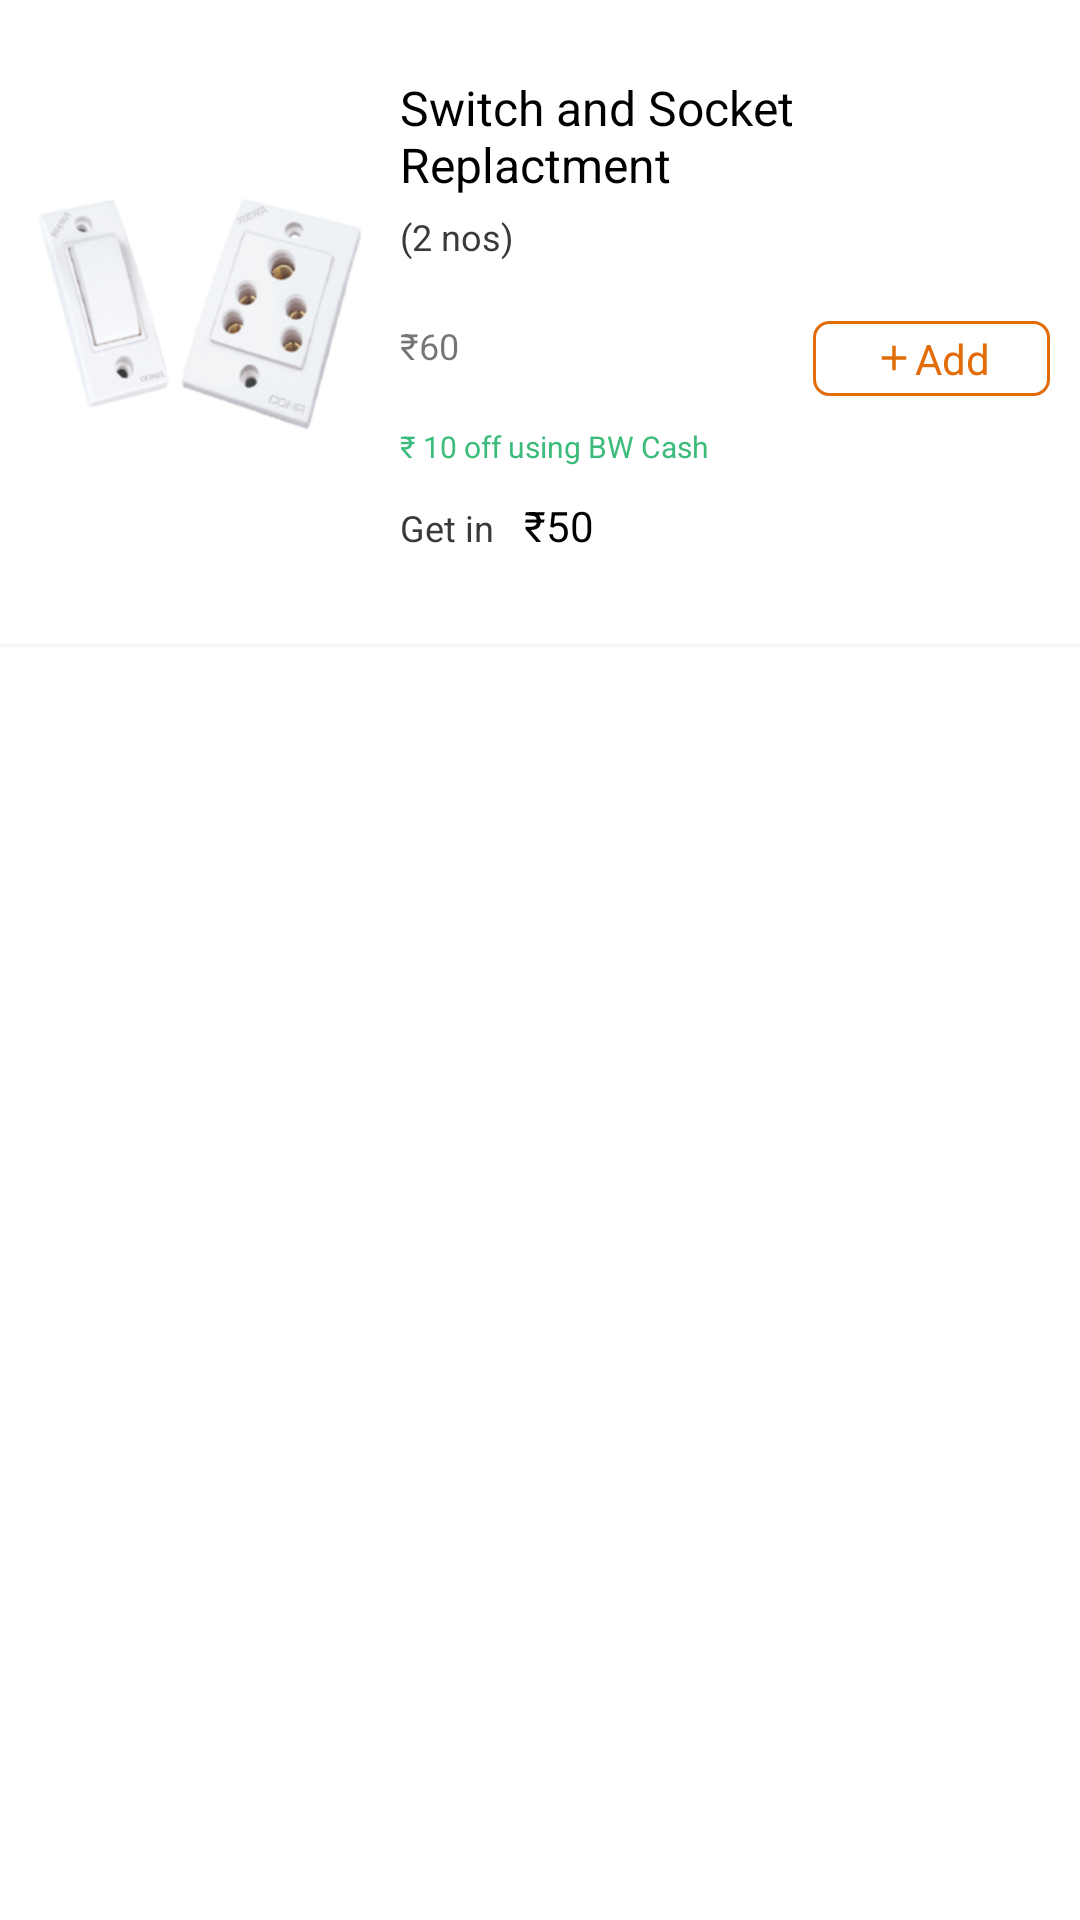

Layout XML and referenced resources for this Android screen:
<!-- AndroidManifest.xml: application theme Theme.KoiBandaApp -->
<!-- res/layout/electricianservice_layout.xml -->
<?xml version="1.0" encoding="utf-8"?>
<LinearLayout
    xmlns:android="http://schemas.android.com/apk/res/android"
    android:layout_width="match_parent"
    android:layout_height="match_parent"
    xmlns:app="http://schemas.android.com/apk/res-auto"
    android:orientation="vertical">

    <com.google.android.material.card.MaterialCardView
        android:layout_width="match_parent"
        android:layout_height="wrap_content"
        android:outlineProvider="none"
        android:elevation="15dp"
        android:layout_marginTop="5dp"
        app:cardElevation="3dp">

        <LinearLayout
            android:layout_width="match_parent"
            android:layout_height="wrap_content"
            android:paddingLeft="10dp"
            android:paddingRight="10dp"
            android:paddingBottom="10dp"
            android:paddingTop="20dp"
            android:orientation="vertical">
            <LinearLayout
                android:layout_width="match_parent"
                android:layout_height="wrap_content"
                android:layout_weight="4"
                android:orientation="horizontal">

                <ImageView
                    android:layout_width="match_parent"
                    android:layout_height="100dp"
                    android:layout_weight="2"
                    android:layout_gravity="center_vertical"
                    android:scaleType="fitXY"
                    android:src="@drawable/swich"/>
                <LinearLayout
                    android:layout_width="match_parent"
                    android:layout_height="wrap_content"
                    android:layout_marginStart="10dp"
                    android:orientation="vertical"
                    android:layout_weight="1">
                    <TextView
                        android:id="@+id/txtele_serviceName"
                        android:layout_width="wrap_content"
                        android:layout_height="wrap_content"
                        android:text="Switch and Socket Replactment"
                        android:textSize="16dp"
                        android:textColor="@color/black"/>
                    <LinearLayout
                        android:layout_width="match_parent"
                        android:layout_height="wrap_content"
                        android:layout_marginTop="5dp"
                        android:orientation="horizontal">

                        <TextView
                            android:layout_width="wrap_content"
                            android:layout_height="wrap_content"
                            android:text="(2 nos)"
                            android:layout_gravity="center"
                            android:textColor="#3A3939"
                            android:textSize="12sp"/>
                    </LinearLayout>
                    <LinearLayout
                        android:layout_width="match_parent"
                        android:layout_height="wrap_content"
                        android:layout_marginTop="20dp"
                        android:orientation="horizontal">

                        <TextView
                            android:id="@+id/txtele_cutPrise"
                            android:layout_width="wrap_content"
                            android:layout_height="wrap_content"
                            android:text="₹60"
                            android:layout_weight="1"
                            android:textSize="12sp"
                            />
                        <LinearLayout
                            android:id="@+id/linear_eleAdd"
                            android:layout_width="wrap_content"
                            android:layout_height="wrap_content"
                            android:paddingStart="20dp"
                            android:paddingEnd="20dp"
                            android:paddingTop="3dp"
                            android:paddingBottom="3dp"
                            android:gravity="center"
                            android:background="@drawable/linear_background"
                            android:orientation="horizontal">
                            <ImageView
                                android:layout_width="14dp"
                                android:layout_height="14dp"
                                android:src="@drawable/baseline_add_24"/>
                            <TextView
                                android:layout_width="wrap_content"
                                android:layout_height="wrap_content"
                                android:textSize="14dp"
                                android:textColor="@color/logoColor"
                                android:text="Add"/>
                        </LinearLayout>

                    </LinearLayout>
                    <TextView
                        android:layout_width="wrap_content"
                        android:layout_height="wrap_content"
                        android:text="₹ 10 off using BW Cash"
                        android:layout_marginTop="10dp"
                        android:textSize="10sp"
                        android:textColor="#3BBC7A"/>
                    <LinearLayout
                        android:layout_width="match_parent"
                        android:layout_height="wrap_content"
                        android:layout_marginTop="10dp"
                        android:orientation="horizontal">
                        <TextView
                            android:layout_width="wrap_content"
                            android:layout_height="wrap_content"
                            android:textColor="#3A3939"
                            android:textSize="12sp"
                            android:text="Get in"/>
                        <TextView
                            android:layout_width="wrap_content"
                            android:layout_height="wrap_content"
                            android:textColor="@color/black"
                            android:textSize="14sp"
                            android:layout_marginStart="10dp"
                            android:text="₹"/>
                        <TextView
                            android:id="@+id/txtele_realPrise"
                            android:layout_width="wrap_content"
                            android:layout_height="wrap_content"
                            android:textColor="@color/black"
                            android:textSize="14sp"
                            android:text="50"/>
                    </LinearLayout>
                    

                    
                    
                    
                    



                </LinearLayout>
            </LinearLayout>
        </LinearLayout>
    </com.google.android.material.card.MaterialCardView>
    <View
        android:layout_width="match_parent"
        android:layout_height="1dp"
        android:layout_marginTop="20dp"
        android:background="#F8F5F5" />
</LinearLayout>
<!-- resources referenced by this layout -->
<resources>
  <color name="black">#FF000000</color>
  <color name="logoColor">#E16C08</color>
  <!-- drawable baseline_add_24 (drawable) -->
  <vector android:height="24dp" android:tint="@color/logoColor"
      android:viewportHeight="24" android:viewportWidth="24"
      android:width="24dp" xmlns:android="http://schemas.android.com/apk/res/android">
      <path android:fillColor="@android:color/white" android:pathData="M19,13h-6v6h-2v-6H5v-2h6V5h2v6h6v2z"/>
  </vector>
  <!-- drawable linear_background (drawable) -->
  <?xml version="1.0" encoding="utf-8"?>
  <shape xmlns:android="http://schemas.android.com/apk/res/android">
  <stroke android:width="1dp" android:color="@color/logoColor"/>
      <corners android:radius="5sp" />
  </shape>
  <!-- drawable swich: png bitmap (drawable, 46561 bytes) -->
  <style name="Theme.KoiBandaApp" parent="Theme.MaterialComponents.Light.NoActionBar">
          
          <item name="colorPrimary">@color/logoColor</item>
          <item name="colorPrimaryVariant">@color/logoColor</item>
          <item name="colorOnPrimary">@color/white</item>
          
  
          <item name="colorSecondary">@color/logoColor</item>
          <item name="colorSecondaryVariant">@color/teal_700</item>
          <item name="colorOnSecondary">@color/black</item>
          
          <item name="android:statusBarColor">?attr/colorPrimaryVariant</item>
          
          <item name="bottomSheetDialogTheme">@style/AppBottomSheetDialogTheme</item>
      </style>
  <color name="white">#FFFFFFFF</color>
  <color name="teal_700">#FF018786</color>
  <style name="AppBottomSheetDialogTheme" parent="Theme.Design.Light.BottomSheetDialog">
          <item name="bottomSheetStyle">@style/AppModalStyle</item>
      </style>
  <style name="AppModalStyle" parent="Widget.Design.BottomSheet.Modal">
          <item name="android:background">@drawable/bottomsheet_round</item>
      </style>
</resources>
